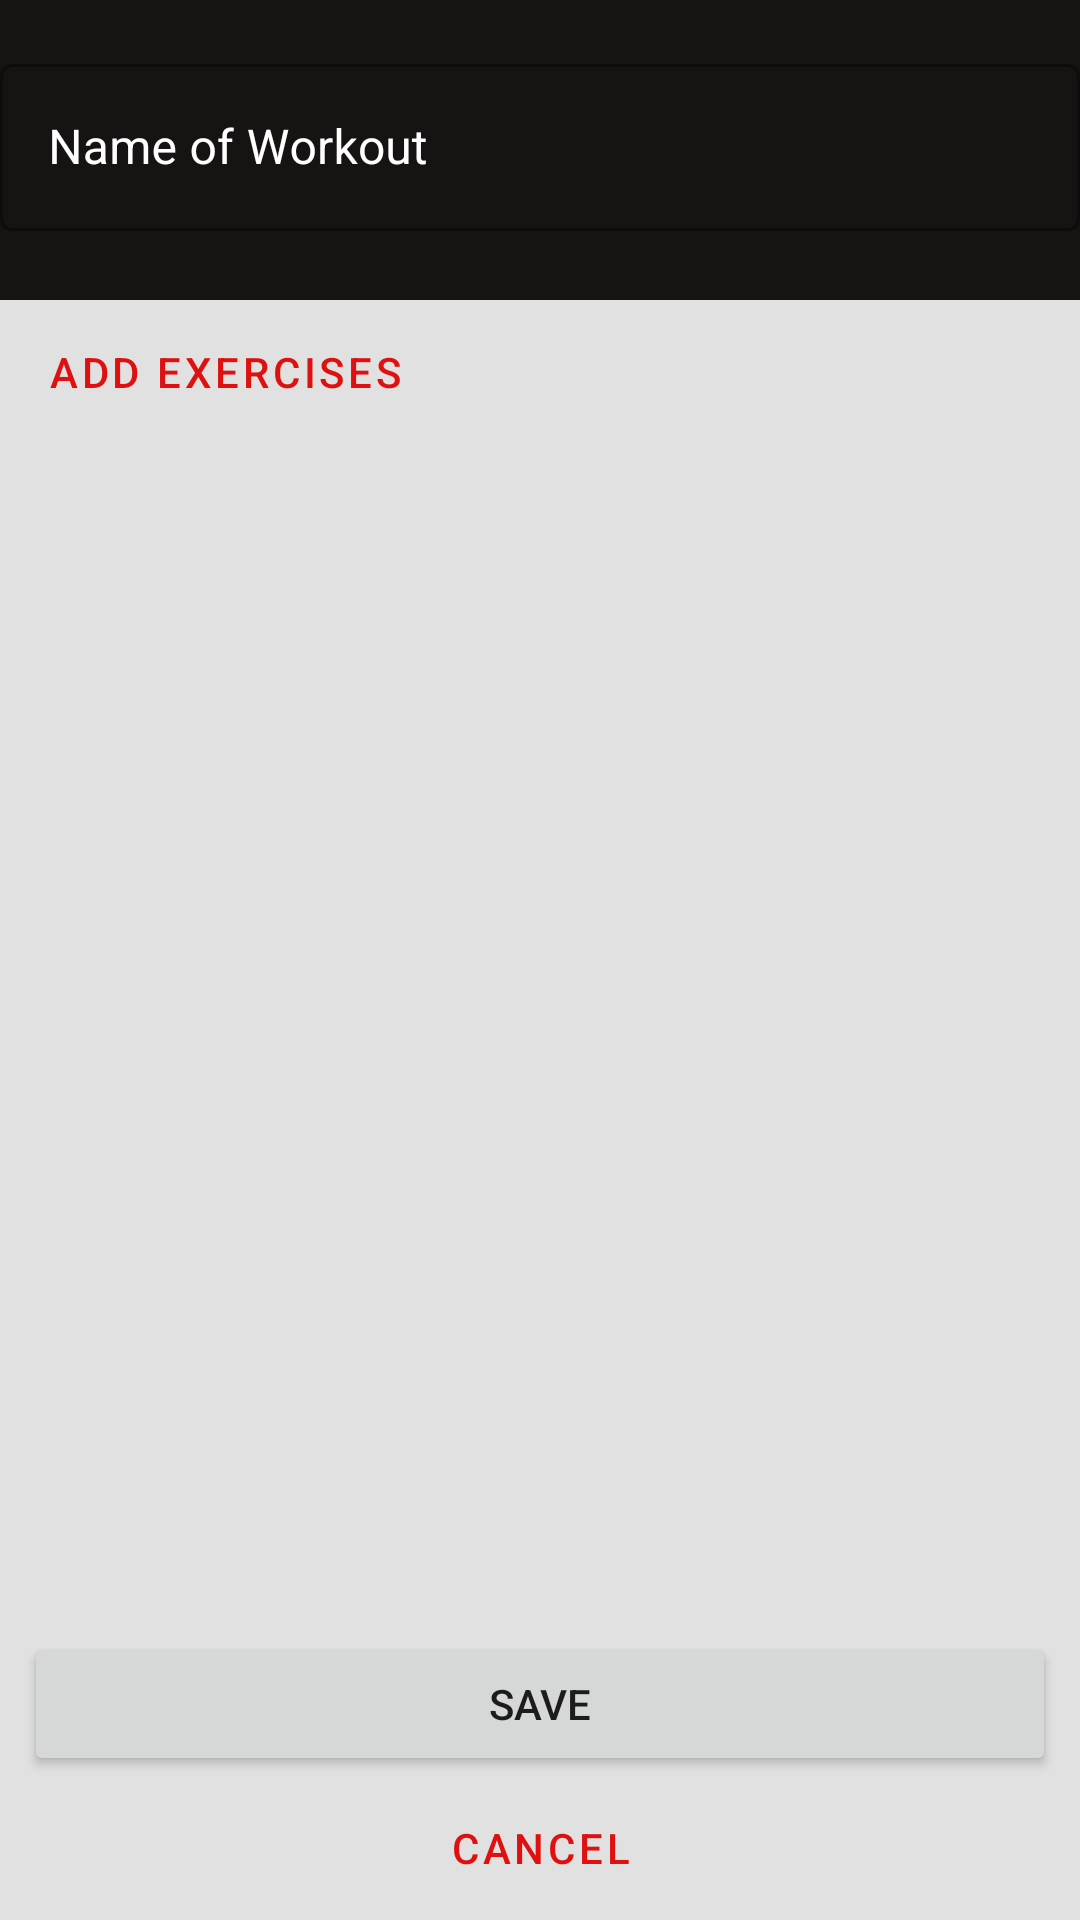

Android layout source for this screen:
<!-- AndroidManifest.xml: application theme Theme.LoginFirebase -->
<!-- res/layout/fragment_new_custom.xml -->
<?xml version="1.0" encoding="utf-8"?>
<androidx.constraintlayout.widget.ConstraintLayout xmlns:android="http://schemas.android.com/apk/res/android"
    xmlns:app="http://schemas.android.com/apk/res-auto"
    xmlns:tools="http://schemas.android.com/tools"
    android:layout_width="match_parent"
    android:layout_height="match_parent"
    android:background="@color/TerciaryColor"
    tools:context=".ui.navigation.custom.newcustom.NewCustomFragment">

    <androidx.constraintlayout.widget.ConstraintLayout
        android:id="@+id/constraintLayout2"
        android:layout_width="match_parent"
        android:layout_height="100dp"
        android:background="@color/PrimaryColor"
        app:layout_constraintEnd_toEndOf="parent"
        app:layout_constraintStart_toStartOf="parent"
        app:layout_constraintTop_toTopOf="parent">

        <com.google.android.material.textfield.TextInputLayout
            android:id="@+id/outlinedTextField"
            style="@style/Widget.MaterialComponents.TextInputLayout.OutlinedBox"
            android:layout_width="match_parent"
            android:layout_height="wrap_content"
            android:layout_marginTop="16dp"
            android:hint="Name of Workout"
            android:textColorHint="@color/white"
            app:hintTextColor="@color/white"
            app:layout_constraintEnd_toEndOf="parent"
            app:layout_constraintStart_toStartOf="parent"
            app:layout_constraintTop_toTopOf="parent">

            <com.google.android.material.textfield.TextInputEditText
                android:id="@+id/etNameCustomWorkout"
                android:layout_width="match_parent"
                android:layout_height="wrap_content"
                android:textColor="@color/white" />

        </com.google.android.material.textfield.TextInputLayout>

    </androidx.constraintlayout.widget.ConstraintLayout>


    <Button
        android:id="@+id/bAddExercise"
        style="?attr/materialButtonOutlinedStyle"
        android:layout_width="0dp"
        android:layout_height="wrap_content"
        android:background="@drawable/my_button_background"
        android:text="Add exercises"
        android:textAlignment="textStart"
        app:icon="@drawable/ic_baseline_add_24"
        app:layout_constraintEnd_toEndOf="parent"
        app:layout_constraintHorizontal_bias="0.0"
        app:layout_constraintStart_toStartOf="parent"
        app:layout_constraintTop_toBottomOf="@+id/constraintLayout2" />

    <androidx.recyclerview.widget.RecyclerView
        android:id="@+id/rvExercisesCustomWorkout"
        android:layout_width="match_parent"
        android:layout_height="460dp"
        app:layout_constraintBottom_toTopOf="@+id/bSaveCustom"
        app:layout_constraintEnd_toEndOf="parent"
        app:layout_constraintHorizontal_bias="0.0"
        app:layout_constraintStart_toStartOf="parent"
        app:layout_constraintTop_toBottomOf="@+id/bAddExercise"
        app:layout_constraintVertical_bias="0.0" />

    <Button
        android:id="@+id/bSaveCustom"
        android:layout_width="match_parent"
        android:layout_height="wrap_content"
        android:layout_marginStart="8dp"
        android:layout_marginEnd="8dp"
        android:text="Save"
        app:layout_constraintBottom_toTopOf="@+id/bCancelCustom"
        app:layout_constraintEnd_toEndOf="parent"
        app:layout_constraintStart_toStartOf="parent" />

    <Button
        android:id="@+id/bCancelCustom"
        style="@style/Widget.MaterialComponents.Button.TextButton"
        android:layout_width="match_parent"
        android:layout_height="wrap_content"
        android:layout_marginStart="8dp"
        android:layout_marginEnd="8dp"
        android:text="Cancel"
        app:layout_constraintBottom_toBottomOf="parent"
        app:layout_constraintEnd_toEndOf="parent"
        app:layout_constraintStart_toStartOf="parent" />

</androidx.constraintlayout.widget.ConstraintLayout>
<!-- resources referenced by this layout -->
<resources>
  <color name="PrimaryColor">#171313</color>
  <color name="TerciaryColor">#E1E1E1</color>
  <color name="white">#FFFFFFFF</color>
  <style name="Theme.LoginFirebase" parent="Theme.MaterialComponents.DayNight.DarkActionBar">
          
          <item name="colorPrimary">@color/SecondaryColor</item>
          <item name="colorPrimaryVariant">#C3C2C2</item>
          <item name="colorOnPrimary">@color/white</item>
          
          <item name="colorSecondary">@color/SecondaryColor</item>
          <item name="colorSecondaryVariant">@color/PrimaryColor</item>
          <item name="colorOnSecondary">@color/black</item>
          
          <item name="android:statusBarColor">?attr/colorPrimaryVariant</item>
          
      </style>
  <color name="SecondaryColor">#DF1010</color>
  <color name="black">#FF000000</color>
</resources>
